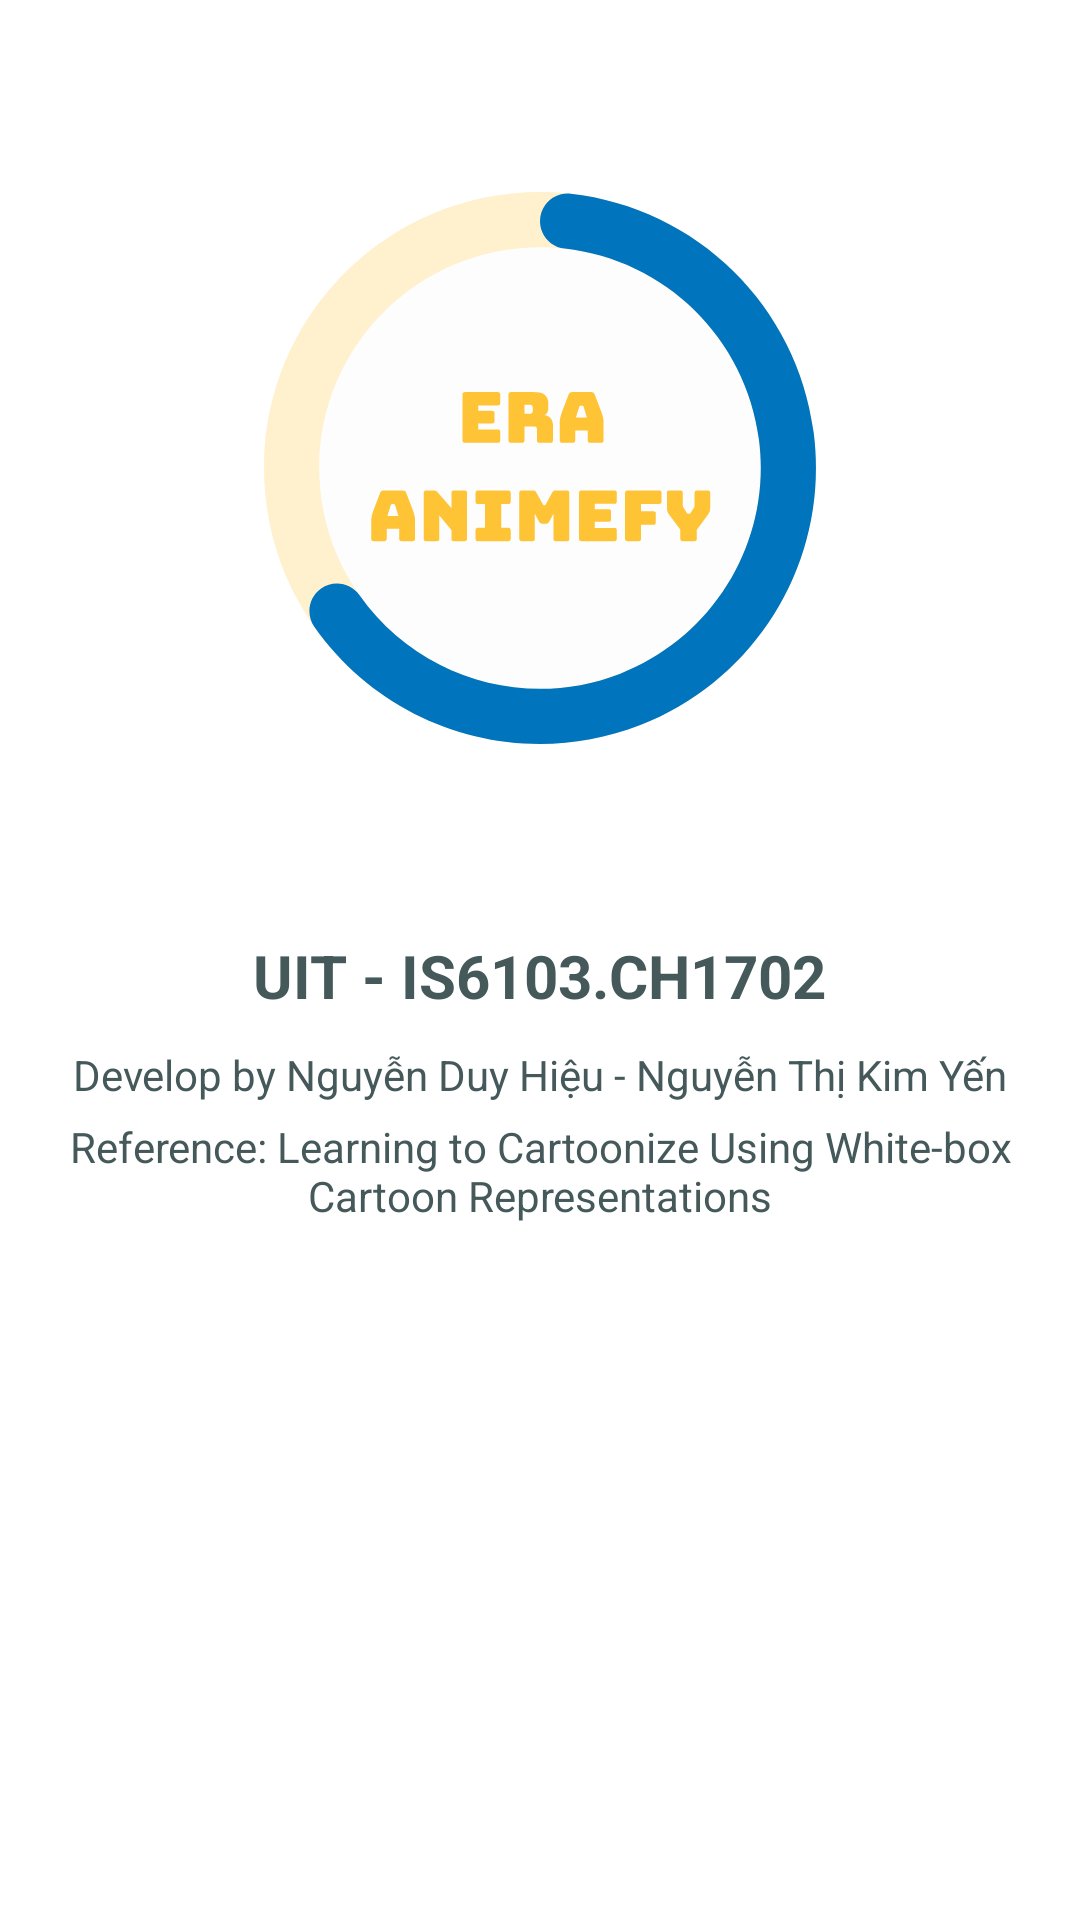

Write the Android layout XML for this screen, with the resource values it uses.
<!-- AndroidManifest.xml: application theme Theme.EraAnimefy -->
<!-- res/layout/fragment_info.xml -->
<?xml version="1.0" encoding="utf-8"?>
<androidx.constraintlayout.widget.ConstraintLayout
    xmlns:android="http://schemas.android.com/apk/res/android"
    xmlns:tools="http://schemas.android.com/tools"
    xmlns:app="http://schemas.android.com/apk/res-auto"
    android:layout_width="match_parent"
    android:layout_height="match_parent"
    android:background="@color/white">

    <com.google.android.material.imageview.ShapeableImageView
        android:id="@+id/logo"
        android:layout_width="200dp"
        android:layout_height="200dp"
        app:layout_constraintLeft_toLeftOf="@id/welcome_msg"
        app:layout_constraintRight_toRightOf="@id/welcome_msg"
        app:layout_constraintBottom_toTopOf="@id/welcome_msg"
        app:layout_constraintTop_toTopOf="parent"
        android:scaleType="fitCenter"
        android:src="@drawable/ic_logo"
        app:shapeAppearance="@style/imageRounded"
        app:strokeColor="@null" />

    <TextView
        android:id="@+id/welcome_msg"
        android:layout_width="wrap_content"
        android:layout_height="wrap_content"
        app:layout_constraintLeft_toLeftOf="parent"
        app:layout_constraintTop_toTopOf="parent"
        app:layout_constraintBottom_toBottomOf="parent"
        app:layout_constraintRight_toRightOf="parent"
        app:layout_constraintVertical_bias="0.5"
        android:text="@string/msg_about"
        android:textColor="@color/text"
        android:textStyle="bold"
        android:layout_marginTop="@dimen/base"
        android:textSize="20sp" />

    <TextView
        android:id="@+id/details_1"
        android:layout_width="wrap_content"
        android:layout_height="wrap_content"
        android:text="@string/msg_info_about"
        android:paddingTop="@dimen/base"
        app:layout_constraintTop_toBottomOf="@+id/welcome_msg"
        app:layout_constraintLeft_toLeftOf="parent"
        app:layout_constraintRight_toRightOf="parent"
        android:textSize="14sp"
        android:textAlignment="center"
        android:textColor="@color/text"
        tools:ignore="SmallSp"
        android:textIsSelectable="true" />

    <TextView
        android:layout_width="wrap_content"
        android:layout_height="wrap_content"
        android:text="@string/msg_reference_about"
        android:paddingTop="@dimen/basex0.5"
        app:layout_constraintTop_toBottomOf="@+id/details_1"
        app:layout_constraintLeft_toLeftOf="parent"
        app:layout_constraintRight_toRightOf="parent"
        android:textSize="14sp"
        android:textAlignment="center"
        android:textColor="@color/text"
        tools:ignore="SmallSp"
        android:textIsSelectable="true" />

</androidx.constraintlayout.widget.ConstraintLayout>
<!-- resources referenced by this layout -->
<resources>
  <color name="text">#45595a</color>
  <color name="white">#FFFFFFFF</color>
  <dimen name="base">10dp</dimen>
  <dimen name="basex0.5">5dp</dimen>
  <!-- drawable ic_logo: vector/xml drawable (drawable, 12785 chars, omitted) -->
  <string name="msg_about">UIT - IS6103.CH1702</string>
  <string name="msg_info_about">Develop by Nguyễn Duy Hiệu - Nguyễn Thị Kim Yến</string>
  <string name="msg_reference_about">Reference: Learning to Cartoonize Using White-box Cartoon Representations</string>
  <style name="imageRounded" parent="">
          <item name="cornerFamily">rounded</item>
          <item name="cornerSize">50%</item>
          <item name="color">@color/diff_bg</item>
          <item name="backgroundColor">@color/white</item>
      </style>
  <style name="Theme.EraAnimefy" parent="Theme.AppCompat.Light.NoActionBar">
          
          <item name="colorPrimary">#0174BE</item>
          <item name="colorPrimaryDark">#0C356A</item>
          <item name="colorAccent">#FFF0CE</item>
          
      </style>
  <color name="diff_bg">#FAFAFA</color>
</resources>
